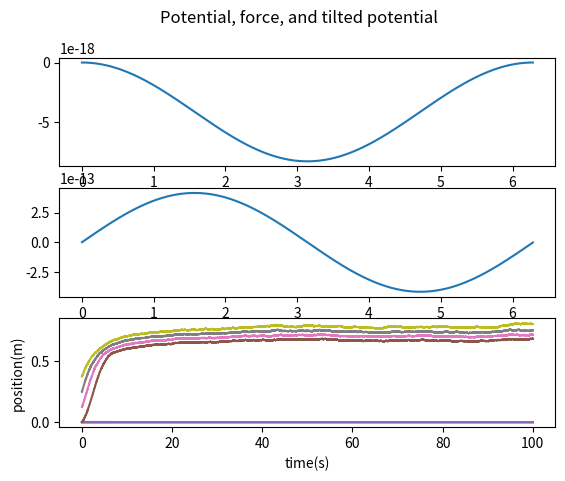

Source code (Python): (Note: this script raises an exception after producing the figure.)
# -*- coding: utf-8 -*-
"""
Created on Mon Jul  4 14:22:25 2022

[redacted]
"""

# -*- coding: utf-8 -*-
"""
Spyder Editor

This is a temporary script file.
In this program, we are going to look at how to calculate the 
relationship between "stuck time" and the "potential depth" in a 
non-equilibrium situation. Here, a 2 micrometer sized particle is stuck in a 
circular trap of radius ~8um. On this trap, there is a tangential drive force 
and a cosine potential of depth of the order kbT created by an optical tweezer 
and inside water medium. The drive force is of the order of ~1 pN. 
"""
import sys
import numpy as np
import matplotlib.pyplot as plt
import matplotlib as mpl
# plt.style.use('ggplot')
# import sympy as sp
import math
import time
#%%
F0 = 400e-15# Drive force
T=300         #T #Kelvin is 25degreeCelsius
eta=8.9e-4    #eta  #kg m^{-1}s^{-1} Dynamic Viscosity of water
pi=np.pi;    
a=2e-6        # Micrometers Size of particle
r=10e-6        #Radius of the outer circle
periodR = 2*pi*r;
k_b=1.38e-23
zeta=3*6*pi*eta*a  #A factor 3 is needed to account for the plate interaction
m=4.0*pi/3*a**3*1100 #density of polystyrene is 1100kg/m^3
kBT = k_b*T;
#%
#We calculate V_p as, the time it takes to cover a circle of radius 30 um in 1 second
V_p=20-6; #micrometers per second
# Initial Conditions: Potential well

rMat= np.linspace(0.0,periodR,1000);
thetaMat = np.linspace(0.0,2*pi,1000)
#Potential Function
Ufunc_ = 1000*k_b*T*np.cos(thetaMat) 
Ufunc_ = Ufunc_- max(Ufunc_)
Uforce_ = -np.diff(Ufunc_)/np.diff(rMat)


fig, axs = plt.subplots(3)
fig.suptitle('Potential, force, and tilted potential')
axs[0].plot(rMat,Ufunc_)

rMat_ = np.linspace(0.0,periodR,999)
axs[1].plot(rMat_,Uforce_)

from scipy.interpolate import interp1d

Ufunc = interp1d(rMat,Ufunc_)
Uforce = interp1d(rMat_,Uforce_)

axs[2].plot(rMat/periodR*2*pi,Ufunc_-F0*rMat)
# We calculate deltaU and the minima position
#%% Calculation
nums=int(1e5) # Simulation steps
dt =0.001     # Delta t of the simulation (Could be variable)
nump=4     # number of particles

dim  = 1   # system dimension (x,y,z)
std  =  np.sqrt(2*kBT*zeta*dt) # calculate std for \Delta W
# np.random.seed(7) # initialize random number generator with a seed=0
R = np.zeros([nump,dim]) # array for starting & current positions  
  
for ii in range(nump):
    R[ii][0]=periodR*ii/2/nump;

#for i in range(nump):
#    R[i,0] = 3.72e-5; #i/nump*periodR

W = np.zeros([nump,dim]) # array to store current random forcces
F = np.zeros([nump,dim]) # array to store external force
Rs = np.zeros([nums,nump,dim]) # array to store positions at all steps
#Ws = np.zeros([nums,nump,dim]) # array to store random forces at all steps
Fs = np.zeros([nums,nump,dim]) # array to store external forces at all steps

timeMat  = np.zeros([nums]) # an array to store time at all steps
#%%
for i in range(nums): # repeat the following operations from i=0 to nums-1
    if (R.any()>periodR or R.any()<0):
        pR = periodR*1e20;
        R__=((R*1e20)%pR)
        R_=R__/1e20;
        F = Uforce(R_) +F0#*np.ones([1,nump])
    else:
        F = Uforce(R) +F0#*np.ones([1,nump])
        
        
    
    W = std*np.random.randn(nump,dim) # generate an array of random forces

    F+=W/dt; # Added random noise force to trap force


    
    # Now we let the force transmit like in Newton's cradle
    F_new=F;
    for kk in range(nump):  # We have to let it transmit through the chain of nump particles
        for ii in range(nump): #If it can't jump, it simply transmits force
    
            if(abs(R[ii][0]%periodR-R[ii-1][0]%periodR)<1.05*a):

                if(R[ii][0]%periodR>R[ii-1][0]%periodR):
                    F[ii][0]=+2*F0
                    F[ii-1][0]=-2*F0
                else:
                    F[ii-1][0]=-2*F0
                    F[ii][0]=+2*F0
                       
    
            if(R[ii][0]%periodR-R[ii-1][0]%periodR>0 and abs(R[ii][0]%periodR-R[ii-1][0]%periodR-2*a)<(F[ii-1][0]-F[ii][0])*dt/zeta):
                    F_new[ii-1][0]=0
                    F_new[ii][0] += F[ii-1][0]    
                    
            if(R[ii][0]%periodR-R[ii-1][0]%periodR>0 and F[ii][0]<0):
                if F[ii-1][0]<0 and abs(F[ii][0]-F[ii-1][0])*dt/zeta>2*a :
                    F_new[ii][0]=0
                    F_new[ii-1][0] += F[ii][0]    
                    
                elif F[ii-1]>0 and abs(F[ii][0]+F[ii-1][0])*dt/zeta>2*a :
                    F_new[ii][0]=0
                    F_new[ii-1][0] += F[ii][0]                        
        F=F_new;     
        
    # if math.isnan(F):
    # F=F0*np.ones([1,nump])
    R = R + F*dt/zeta # update R & V 

    Rs[i,:,:]=R # accumulate particle positions at each step in an array Rs
    #Ws[i,:,:]=W # accumulate random forces at each step in an array Ws
    Fs[i,:,:]=F # accumulate all external forces at each step in array Fs
    timeMat[i]=i*dt # store time in each step in an array time
    if(i%100000==0):
        print(f'simulation is {i/nums*100} percent complete.') 


#%% plot
for i in range(nump):
    plt.plot(dt*np.linspace(0,nums-1,nums),Rs[:,i,:]%periodR)
    plt.xlabel('time(s)')
    plt.ylabel('position(m)')
#%% plot
for i in range(nump):
    plt.plot(dt*np.linspace(0,nums-1,nums),Rs[:,i,:]/periodR)
    plt.xlabel('time(s)')
    plt.ylabel('position(m)')
    
#%%
# Plot circles at the specified points
points=Rs[900000-1,:,:]
fig, ax = plt.subplots()

for i, point in enumerate(points):
    color = plt.cm.jet(i / len(R))  # Use a different color for each circle
    circle = plt.Circle((point[0]/periodR, 0),0.002 , color=color, fill=True)
    ax.add_patch(circle)


# Set axis limits for better visualization
ax.set_xlim(0.6, 0.8)
ax.set_ylim(-0.01, 0.01)

# Set labels and title
ax.set_xlabel('X-axis')
ax.set_ylabel('Y-axis')
ax.set_title('Circles at Points on a Straight Line')

# Show the plot
plt.show()
#%%
plt.plot(Fs[1:400000,4,:]);plt.plot(Fs[1:4000000,3,:]);plt.plot(Fs[1:4000000,1,:])
